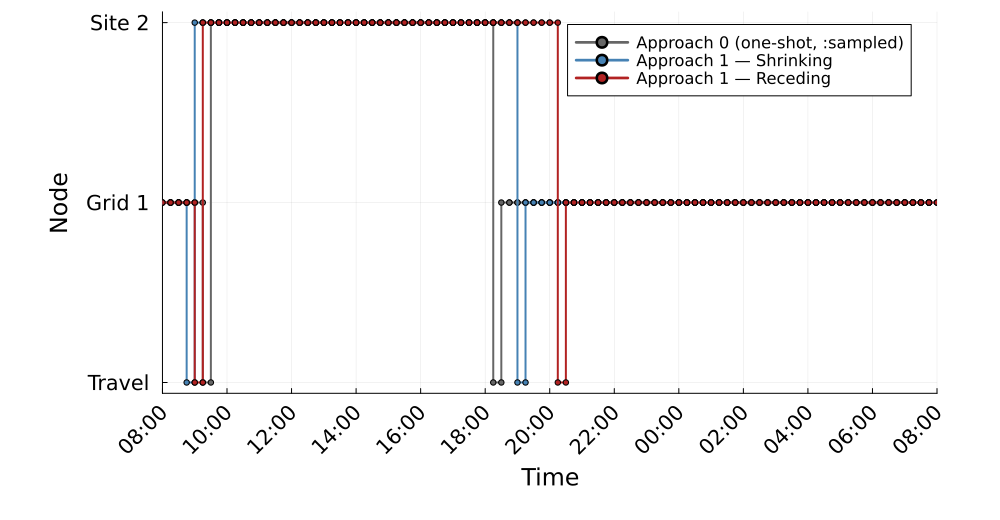

Source data for this figure (header and first rows):
Time_Period, Clock, approach0_MCS1_Location, shrinking_MCS1_Location, receding_MCS1_Location
1, 08:00, 1, 1, 1
2, 08:15, 1, 1, 1
3, 08:30, 1, 1, 1
4, 08:45, 1, 0, 1
5, 09:00, 1, 2, 0
6, 09:15, 0, 2, 2
7, 09:30, 2, 2, 2
8, 09:45, 2, 2, 2
9, 10:00, 2, 2, 2
10, 10:15, 2, 2, 2
11, 10:30, 2, 2, 2
12, 10:45, 2, 2, 2
13, 11:00, 2, 2, 2
14, 11:15, 2, 2, 2
15, 11:30, 2, 2, 2
16, 11:45, 2, 2, 2
17, 12:00, 2, 2, 2
18, 12:15, 2, 2, 2
19, 12:30, 2, 2, 2
20, 12:45, 2, 2, 2
21, 13:00, 2, 2, 2
22, 13:15, 2, 2, 2
23, 13:30, 2, 2, 2
24, 13:45, 2, 2, 2
25, 14:00, 2, 2, 2
26, 14:15, 2, 2, 2
27, 14:30, 2, 2, 2
28, 14:45, 2, 2, 2
29, 15:00, 2, 2, 2
30, 15:15, 2, 2, 2
31, 15:30, 2, 2, 2
32, 15:45, 2, 2, 2
33, 16:00, 2, 2, 2
34, 16:15, 2, 2, 2
35, 16:30, 2, 2, 2
36, 16:45, 2, 2, 2
37, 17:00, 2, 2, 2
38, 17:15, 2, 2, 2
39, 17:30, 2, 2, 2
40, 17:45, 2, 2, 2
41, 18:00, 2, 2, 2
42, 18:15, 0, 2, 2
43, 18:30, 1, 2, 2
44, 18:45, 1, 2, 2
45, 19:00, 1, 0, 2
46, 19:15, 1, 1, 2
47, 19:30, 1, 1, 2
48, 19:45, 1, 1, 2
49, 20:00, 1, 1, 2
50, 20:15, 1, 1, 0
51, 20:30, 1, 1, 1
52, 20:45, 1, 1, 1
53, 21:00, 1, 1, 1
54, 21:15, 1, 1, 1
55, 21:30, 1, 1, 1
56, 21:45, 1, 1, 1
57, 22:00, 1, 1, 1
58, 22:15, 1, 1, 1
59, 22:30, 1, 1, 1
60, 22:45, 1, 1, 1
... 36 more rows
